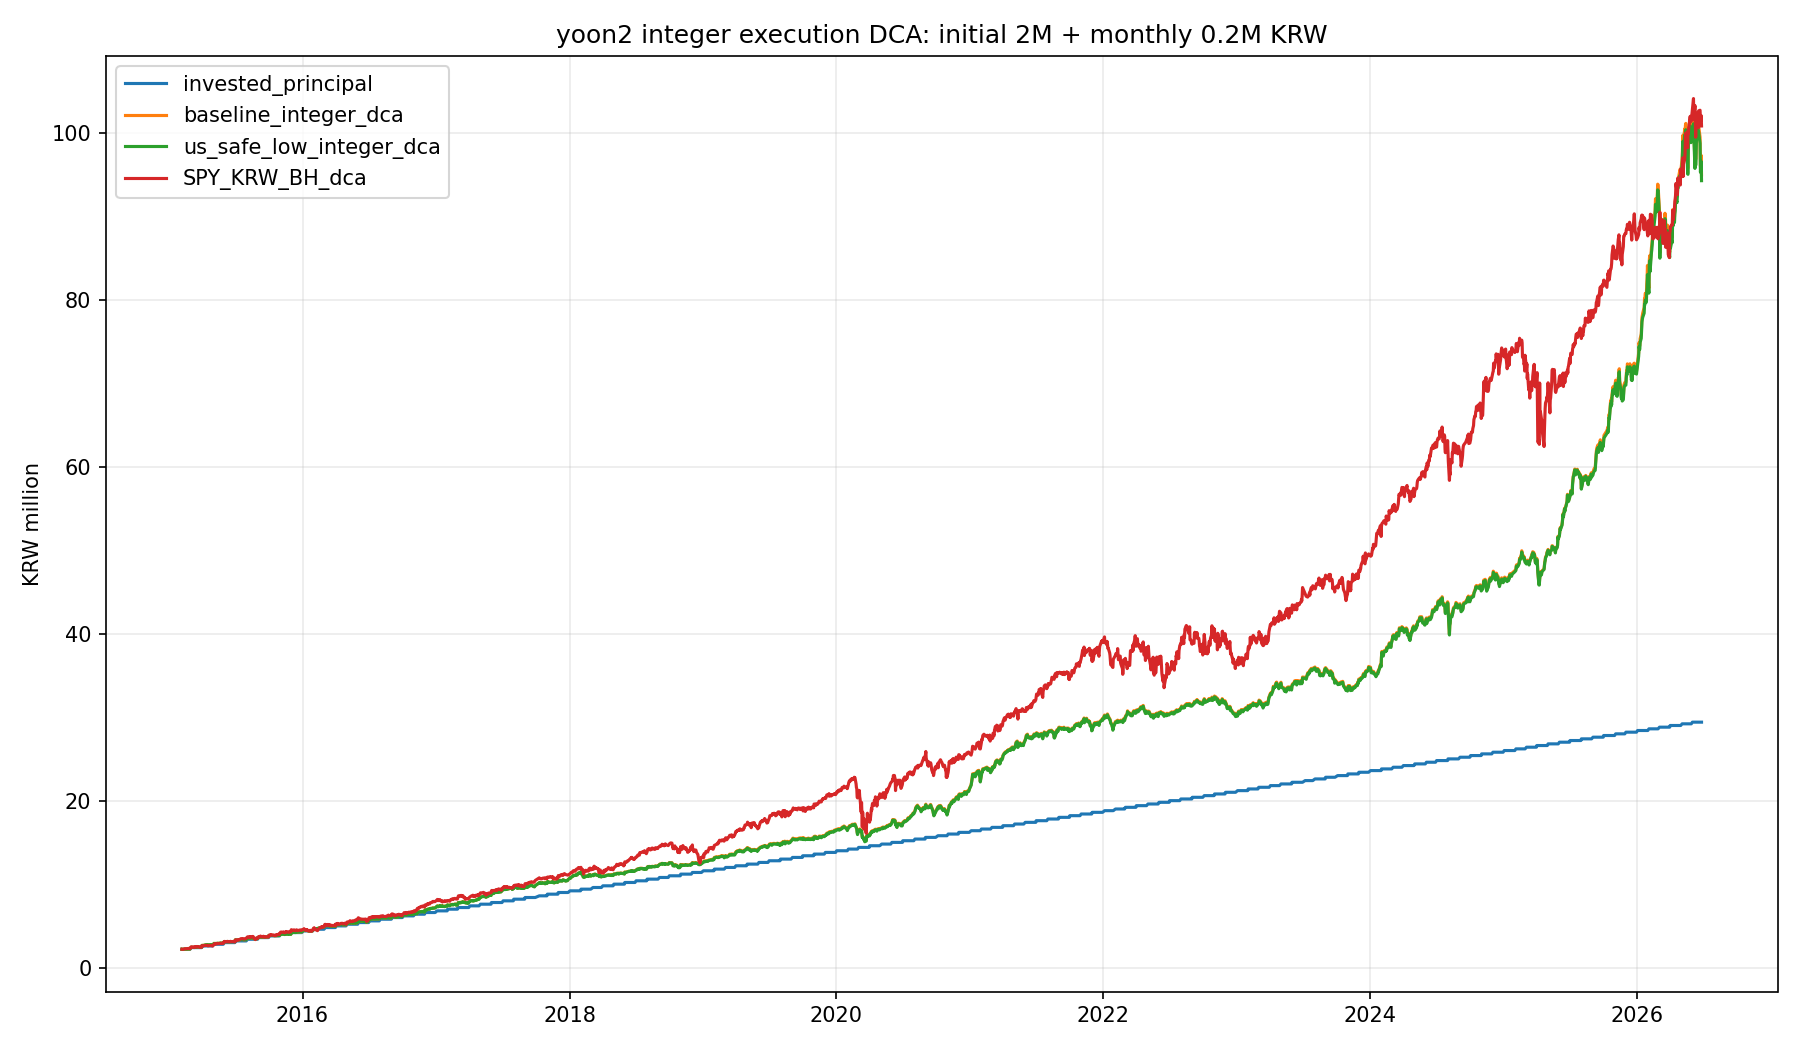

Data behind this chart, as committed beside it:
date, baseline_integer_dca, us_safe_low_integer_dca, SPY_KRW_BH_dca, invested_principal
2015-02-05, 2200001, 2199996, 2200000, 2200000
2015-02-06, 2193365, 2194536, 2188268, 2200000
2015-02-09, 2197399, 2198564, 2202371, 2200000
2015-02-10, 2199073, 2200829, 2220558, 2200000
2015-02-11, 2206336, 2208046, 2228953, 2200000
2015-02-12, 2215417, 2217225, 2266996, 2200000
2015-02-13, 2214398, 2216438, 2267063, 2200000
2015-02-17, 2210692, 2213501, 2268568, 2200000
2015-02-23, 2227557, 2229200, 2298892, 2200000
2015-02-24, 2234127, 2235276, 2302512, 2200000
2015-02-25, 2248584, 2249700, 2308033, 2200000
2015-02-26, 2232425, 2234069, 2279127, 2200000
2015-02-27, 2238175, 2239657, 2275478, 2200000
2015-03-02, 2438443, 2440727, 2486390, 2400000
2015-03-03, 2440169, 2442256, 2479746, 2400000
2015-03-04, 2425176, 2426745, 2456661, 2400000
2015-03-05, 2430963, 2432560, 2468985, 2400000
2015-03-06, 2421363, 2422622, 2435678, 2400000
2015-03-09, 2423245, 2424054, 2465608, 2400000
2015-03-10, 2411146, 2409618, 2435869, 2400000
2015-03-11, 2413456, 2411252, 2454958, 2400000
2015-03-12, 2431952, 2431241, 2495277, 2400000
2015-03-13, 2422183, 2420810, 2466883, 2400000
2015-03-16, 2447634, 2445680, 2529224, 2400000
2015-03-17, 2459499, 2455945, 2505683, 2400000
2015-03-18, 2481519, 2477925, 2531672, 2400000
2015-03-19, 2458237, 2453785, 2481512, 2400000
2015-03-20, 2478675, 2474841, 2524640, 2400000
2015-03-23, 2483067, 2479271, 2502791, 2400000
2015-03-24, 2470462, 2465651, 2470037, 2400000
2015-03-25, 2456445, 2451332, 2429960, 2400000
2015-03-26, 2437565, 2433799, 2418254, 2400000
2015-03-27, 2448901, 2444290, 2432547, 2400000
2015-03-30, 2470571, 2467432, 2459499, 2400000
2015-03-31, 2471320, 2467086, 2446348, 2400000
2015-04-01, 2668730, 2664384, 2641225, 2600000
2015-04-02, 2658098, 2654936, 2628627, 2600000
2015-04-06, 2681511, 2678771, 2625235, 2600000
2015-04-07, 2679344, 2675964, 2618288, 2600000
2015-04-08, 2693133, 2689301, 2634849, 2600000
2015-04-09, 2691947, 2689127, 2641246, 2600000
2015-04-10, 2731326, 2728476, 2664527, 2600000
2015-04-13, 2741583, 2738756, 2647990, 2600000
2015-04-14, 2754677, 2751650, 2672371, 2600000
2015-04-15, 2755007, 2751991, 2660958, 2600000
2015-04-16, 2761190, 2758877, 2668299, 2600000
2015-04-17, 2732250, 2728619, 2611001, 2600000
2015-04-20, 2733308, 2730458, 2633154, 2600000
2015-04-21, 2723937, 2721426, 2628291, 2600000
2015-04-22, 2732126, 2730475, 2641549, 2600000
2015-04-23, 2756501, 2755077, 2652310, 2600000
2015-04-24, 2748666, 2746904, 2651150, 2600000
2015-04-27, 2736251, 2733943, 2626340, 2600000
2015-04-28, 2733804, 2732803, 2618577, 2600000
2015-04-29, 2709516, 2709166, 2595689, 2600000
2015-04-30, 2700222, 2699685, 2584476, 2600000
2015-05-04, 2907568, 2908741, 2834860, 2800000
2015-05-06, 2863858, 2864476, 2802593, 2800000
2015-05-07, 2866246, 2866799, 2811402, 2800000
2015-05-08, 2899412, 2900163, 2883327, 2800000
... 2,616 more rows
